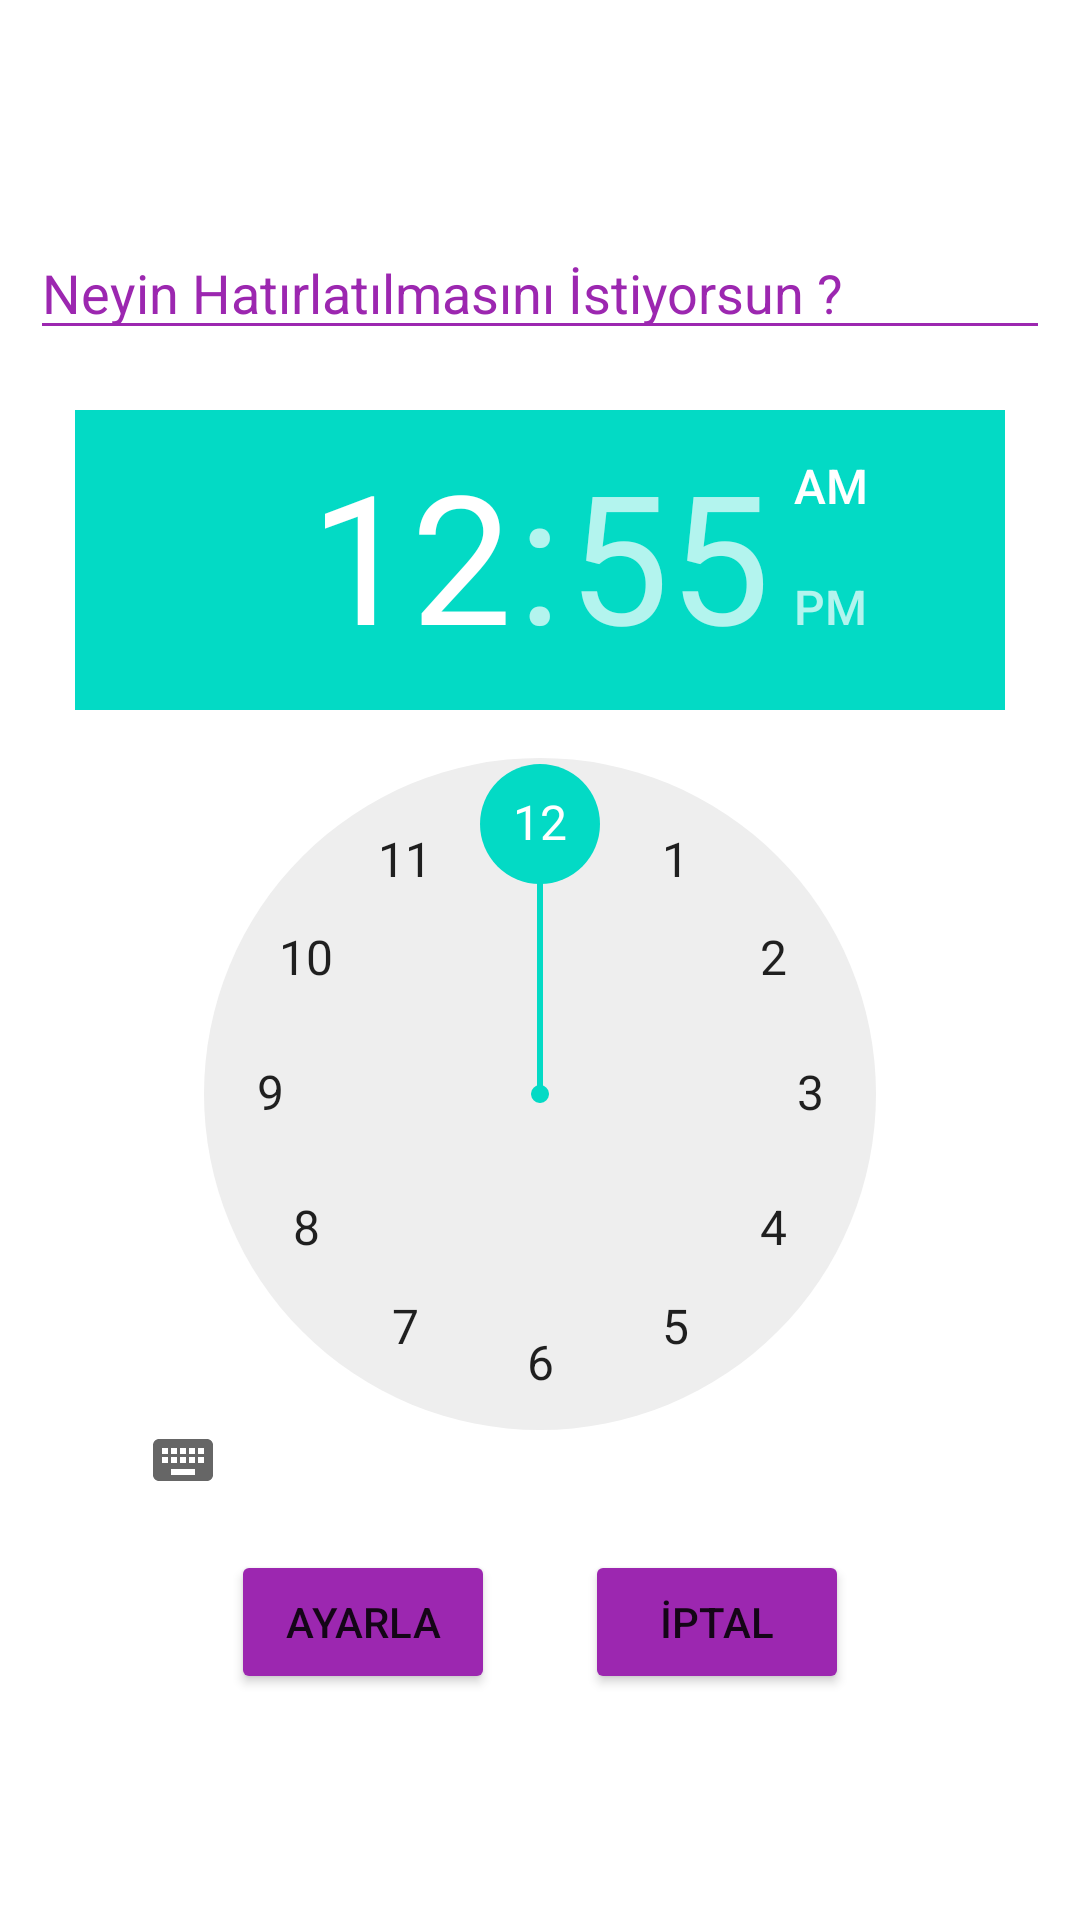

Android layout source for this screen:
<!-- AndroidManifest.xml: application theme Theme.StudyBuddy -->
<!-- res/layout/activity_hatirlatici.xml -->
<?xml version="1.0" encoding="utf-8"?>
<LinearLayout xmlns:android="http://schemas.android.com/apk/res/android"
    xmlns:app="http://schemas.android.com/apk/res-auto"
    xmlns:tools="http://schemas.android.com/tools"
    android:layout_width="match_parent"
    android:layout_height="match_parent"
    tools:context=".MainActivity"
    android:orientation="vertical"
    android:gravity="center"
    android:background="@color/siyah"
    android:padding="10dp">



    <EditText
        android:id="@+id/editText"
        android:layout_width="match_parent"
        android:layout_height="wrap_content"
        android:hint="Neyin Hatırlatılmasını İstiyorsun ?"
        android:textColor="@color/en_siyah"
        android:textColorHint="@color/en_siyah"
        app:backgroundTint="@color/en_siyah" />

    <TimePicker
        android:id="@+id/timePicker"
        android:layout_width="310dp"
        android:amPmBackgroundColor="@color/en_siyah"
        android:layout_height="360dp"

        android:layout_marginTop="20dp"/>

    <LinearLayout
        android:layout_width="wrap_content"
        android:layout_height="wrap_content"
        android:layout_marginTop="20dp">

        <Button
            android:id="@+id/setBtn"
            android:layout_width="wrap_content"
            android:layout_height="wrap_content"
            android:layout_marginRight="15dp"
            android:text="Ayarla"
            app:backgroundTint="@color/en_siyah" />

        <Button
            android:id="@+id/cancelBtn"
            android:layout_width="wrap_content"

            android:layout_height="wrap_content"
            android:layout_marginLeft="15dp"
            android:text="İptal"
            app:backgroundTint="@color/en_siyah" />
    </LinearLayout>

</LinearLayout>
<!-- resources referenced by this layout -->
<resources>
  <color name="en_siyah">#9C27B0</color>
  <color name="siyah">#FFFFFF</color>
  <style name="Theme.StudyBuddy" parent="Theme.MaterialComponents.DayNight.DarkActionBar">
          
          <item name="colorPrimary">@color/purple_500</item>
          <item name="colorPrimaryVariant">@color/purple_700</item>
          <item name="windowActionBar">false</item>
          <item name="windowNoTitle">true</item>
  
  
  
  
          <item name="colorOnPrimary">@color/white</item>
          
          <item name="colorSecondary">@color/teal_200</item>
          <item name="colorSecondaryVariant">@color/teal_700</item>
          <item name="colorOnSecondary">@color/black</item>
          
          <item name="android:statusBarColor" tools:targetApi="l">?attr/colorPrimaryVariant</item>
          
      </style>
  <color name="purple_500">#FF6200EE</color>
  <color name="purple_700">#161A1D</color>
  <color name="white">#FFFFFFFF</color>
  <color name="teal_200">#FF03DAC5</color>
  <color name="teal_700">#FF018786</color>
  <color name="black">#FF000000</color>
</resources>
